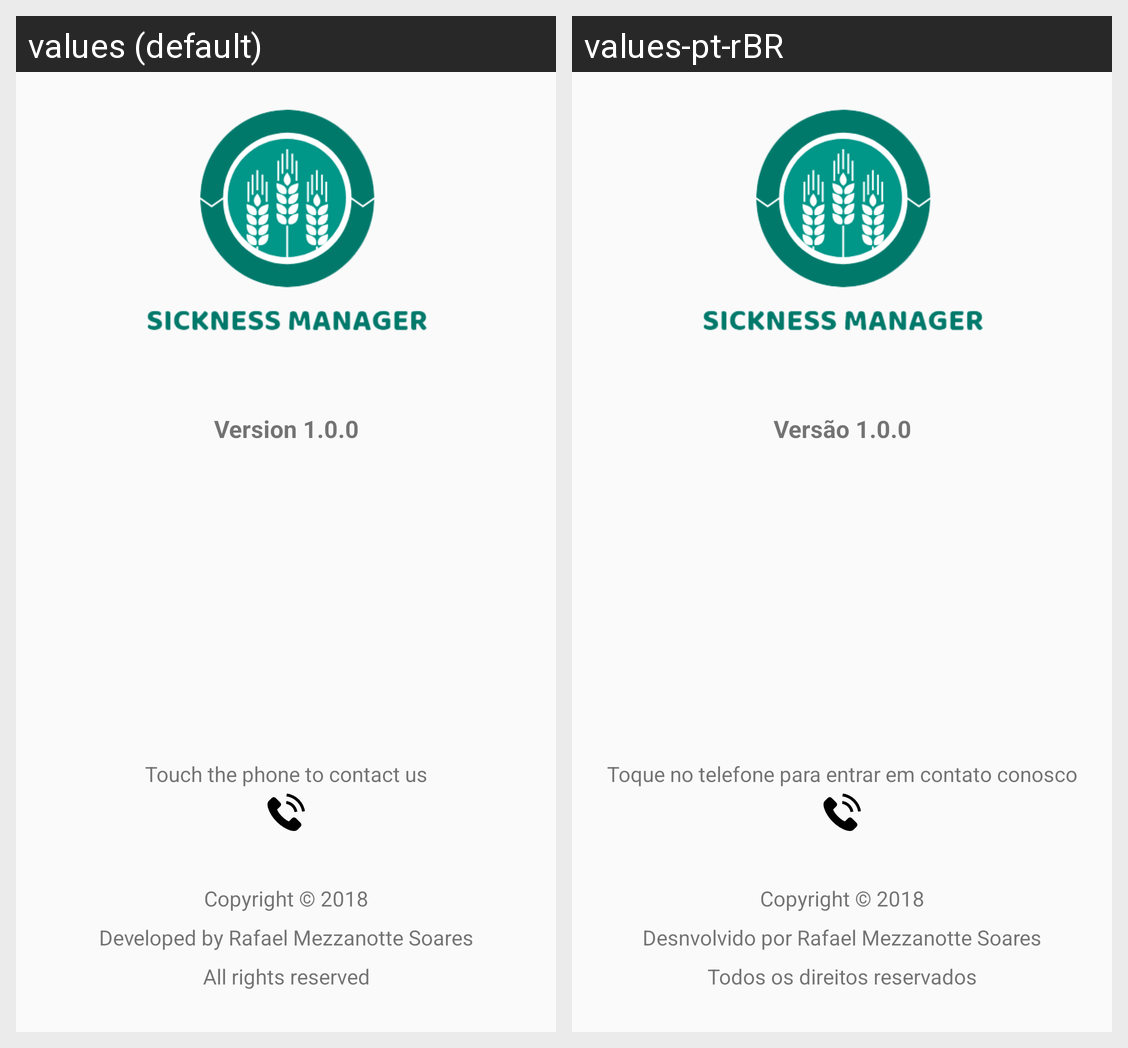

The same Android screen rendered under two of its app's locales, left to right. List the strings drawn on it with the default value and each locale's translation.
Android screen res/layout/fragment_about.xml rendered under 2 locales, left to right: values (default), values-pt-rBR. Device: Nexus 5 (rendered at 1080×1920; each locale shown at half size, 540×960, under a caption strip naming it); theme AppTheme.
Strings drawn on this screen, with the default value and each locale's value (text and hints the layout hard-codes, and strings that could not be matched under every locale, appear in the picture but are not listed):

developed_by
  values: Developed by Rafael Mezzanotte Soares
  values-pt-rBR: Desnvolvido por Rafael Mezzanotte Soares

all_rights_reserved
  values: All rights reserved
  values-pt-rBR: Todos os direitos reservados

version
  values: Version 1.0.0
  values-pt-rBR: Versão 1.0.0

touch_the_phone_to_contact_us
  values: Touch the phone to contact us
  values-pt-rBR: Toque no telefone para entrar em contato conosco
